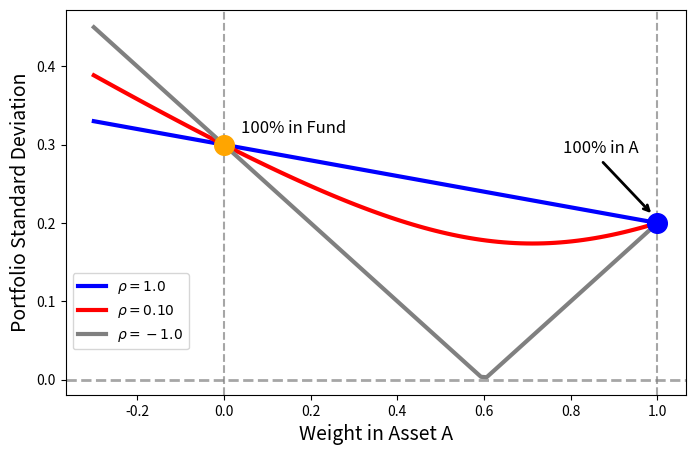

Write the Python code that produced this figure. (Note: this script raises an exception after producing the figure.)
import matplotlib.pyplot as plt
import numpy as np

# Given values

# Define weight range
weights_A = np.linspace(-0.3, 1.0, 100)

########################
sigma_A = 0.20
sigma_F = 0.30  # Standard deviations of assets A and F
rho = 1  # Correlation between A and F

# Compute portfolio standard deviation
sigma_p = np.sqrt(
    (weights_A * sigma_A) ** 2
    + ((1 - weights_A) * sigma_F) ** 2
    + 2 * weights_A * (1 - weights_A) * rho * sigma_A * sigma_F
)

# Plot
plt.figure(figsize=(8, 5))
plt.plot(weights_A, sigma_p, color="b", label=r"$\rho = 1.0$", linewidth=3, zorder=1)
plt.axvline(0, linestyle="--", color="gray", alpha=0.7)  # Reference line at w_A = 0
plt.axvline(1, linestyle="--", color="gray", alpha=0.7)  # Reference line at w_A = 1


########################

sigma_A = 0.20
sigma_F = 0.30  # Standard deviations of assets A and F
rho = 0.10  # Correlation between A and F

# Compute portfolio standard deviation
sigma_p = np.sqrt(
    (weights_A * sigma_A) ** 2
    + ((1 - weights_A) * sigma_F) ** 2
    + 2 * weights_A * (1 - weights_A) * rho * sigma_A * sigma_F
)

# Plot
plt.plot(weights_A, sigma_p, color="r", label=r"$\rho = 0.10$", linewidth=3, zorder=2)

########################

sigma_A = 0.20
sigma_F = 0.30  # Standard deviations of assets A and F
rho = -1  # Correlation between A and F

# Compute portfolio standard deviation
sigma_p = np.sqrt(
    (weights_A * sigma_A) ** 2
    + ((1 - weights_A) * sigma_F) ** 2
    + 2 * weights_A * (1 - weights_A) * rho * sigma_A * sigma_F
)

# Plot
plt.plot(weights_A, sigma_p, color="gray", label=r"$\rho = -1.0$", linewidth=3, zorder=3)

plt.scatter([0], [sigma_F], color="orange", marker="o", s=200, zorder=3)
plt.scatter([1], [sigma_A], color="blue", marker="o", s=200, zorder=3)

# Adding data labels next to the markers
plt.text(
    0.16, sigma_F + 0.015, "100% in Fund", horizontalalignment="center", fontsize=12, color="black"
)
plt.text(
    0.87, sigma_A + 0.09, "100% in A", horizontalalignment="center", fontsize=12, color="black"
)

plt.annotate(
    "",
    xy=(0.99, sigma_A + 0.01),
    xytext=(0.87, sigma_A + 0.08),
    arrowprops=dict(facecolor="black", edgecolor="black", arrowstyle="->", lw=2),
)


# Adding dashed line at y=0
plt.axhline(y=0, linestyle="--", color="gray", alpha=0.7, linewidth=2)

plt.xlabel("Weight in Asset A", fontsize=14)
plt.ylabel("Portfolio Standard Deviation", fontsize=14)
plt.legend(loc="lower left", bbox_to_anchor=(0.0, 0.1))
# plt.show()
plt.savefig("plots/CH7_x.2_corr_andvol.png", dpi=300)
